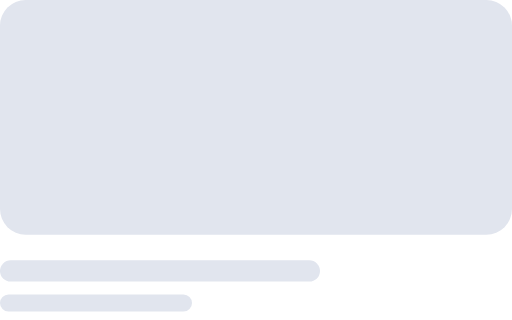
t = 0.00 s
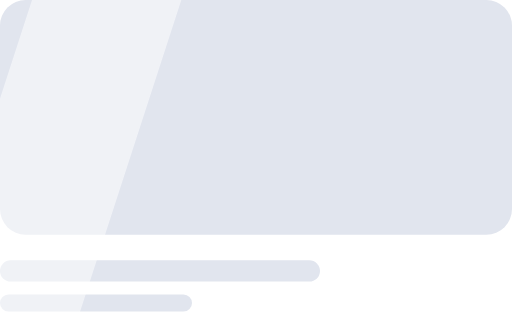
t = 0.40 s
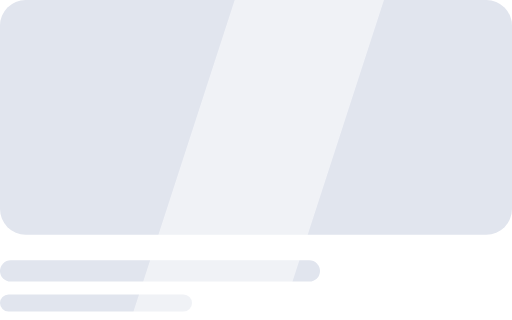
t = 0.80 s
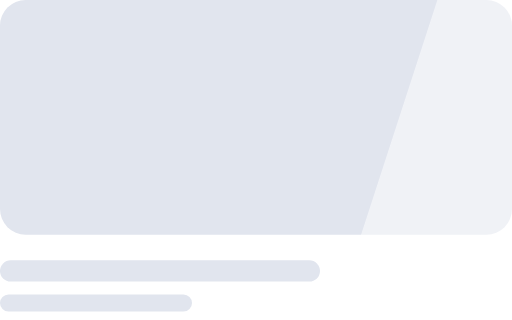
t = 1.20 s

The animated SVG that drew these frames (rendered in a browser with its animation timeline set to each time). Animation: 1 SMIL element (animate=1); one cycle of 1.60 s, repeats indefinitely.

<svg xmlns="http://www.w3.org/2000/svg" viewBox="0 0 240 150" width="240" height="150" fill="none"><defs><linearGradient id="orb" x1="0.3" y1="0.2" x2="0.8" y2="0.9"><stop offset="0" stop-color="#FFFFFF"/><stop offset="0.4" stop-color="#BFD8FF"/><stop offset="1" stop-color="#FF2EA6"/></linearGradient><linearGradient id="gold" x1="0" y1="0" x2="0" y2="1"><stop offset="0" stop-color="#FFF1B0"/><stop offset="0.5" stop-color="#D4AF37"/><stop offset="1" stop-color="#8A6A12"/></linearGradient></defs><rect width="240" height="110" rx="12" fill="#E1E5EE"/><rect y="122" width="150" height="10" rx="5" fill="#E1E5EE"/><rect y="138" width="90" height="8" rx="4" fill="#E1E5EE"/><clipPath id="sk"><rect width="240" height="150"/></clipPath><g clip-path="url(#sk)"><rect x="-80" width="70" height="150" fill="#fff" opacity="0.5" transform="skewX(-18)"><animate attributeName="x" values="-80;300" dur="1.6s" begin="0s" repeatCount="indefinite"/></rect></g></svg>
